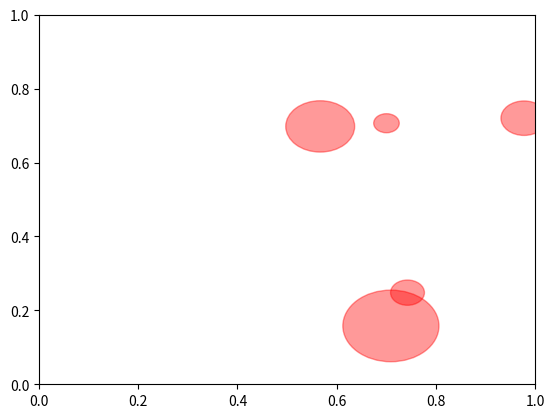

Recreate this plot in Python. (Note: this script raises an exception after producing the figure.)
import numpy as np
from matplotlib.patches import Circle, Wedge, Polygon
from matplotlib.collections import PatchCollection
import matplotlib.pyplot as plt


class vessel2d:

    def __init__(self):

        # calc coefficient of quintic polynomial
        self.vesselprofile = np.array([[0, 5],
                                       [0.7, 3.8],
                                       [0.7, 0.6],
                                       [0.5, 0],
                                       [-0.5, 0],
                                       [-0.7, 0.6],
                                       [-0.7, 3.8]])

    def perform_tran(self, x_cog, y_cog, heading):
        trans = self.calc_transform(heading)
        vp = self.vesselprofile.dot(trans)
        self.vesselprofile[:, 0] = np.add(vp[:, 0], x_cog)
        self.vesselprofile[:, 1] = np.add(vp[:, 1], y_cog)
        return self.vesselprofile

    def calc_transform(self, heading):
        trans = np.array([[np.cos(heading), -np.sin(heading)],
                          [np.sin(heading), np.cos(heading)]])

        return trans


# Fixing random state for reproducibility
np.random.seed(19680801)


fig, ax = plt.subplots()

N = 5
x = np.random.rand(N)
y = np.random.rand(N)
radii = 0.1*np.random.rand(N)
patches = []
for x1, y1, r in zip(x, y, radii):
    circle = Circle((x1, y1), r, color='red', alpha=0.4)
    ax.add_patch(circle)


angle = np.pi/2

_vessel2d = vessel2d()
vessel2dnew = _vessel2d.perform_tran(1, 0, angle)

polygon = Polygon(vessel2dnew, True, alpha=0.4)
ax.add_patch(polygon)


# plt.axis([xmin, xmax, ymin, ymax])
plt.axis('auto')
plt.axis('equal')
plt.show()
